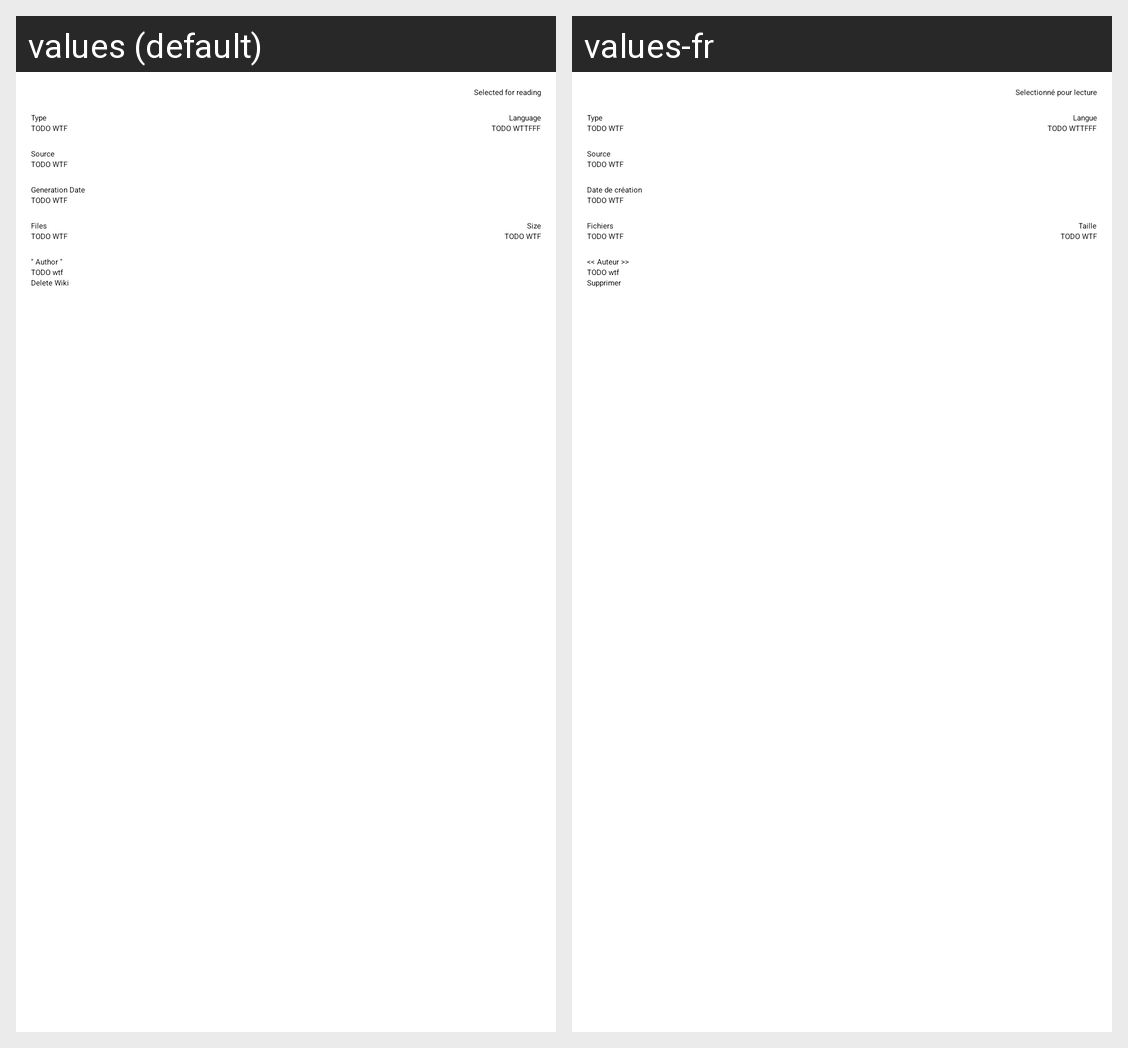

This grid shows one Android layout under two languages. Give, for every string resource on the screen, its name, the default text and each shown locale's text.
Android screen res/layout/activity_wiki.xml rendered under 2 locales, left to right: values (default), values-fr. Device: Nexus 5 (rendered at 1080×1920; each locale shown at half size, 540×960, under a caption strip naming it); theme Theme.Sherlock.Light.DarkActionBar.
Strings drawn on this screen, with the default value and each locale's value (text and hints the layout hard-codes, and strings that could not be matched under every locale, appear in the picture but are not listed):

selectedforreading
  values: Selected for reading
  values-fr: Selectionné pour lecture

type
  values: Type
  values-fr: Type

language
  values: Language
  values-fr: Langue

source
  values: Source
  values-fr: Source

generationDate
  values: Generation Date
  values-fr: Date de création

sqlitefiles
  values: Files
  values-fr: Fichiers

size
  values: Size
  values-fr: Taille

author
  values: " Author "
  values-fr: << Auteur >>

deleteWiki
  values: Delete Wiki
  values-fr: Supprimer
